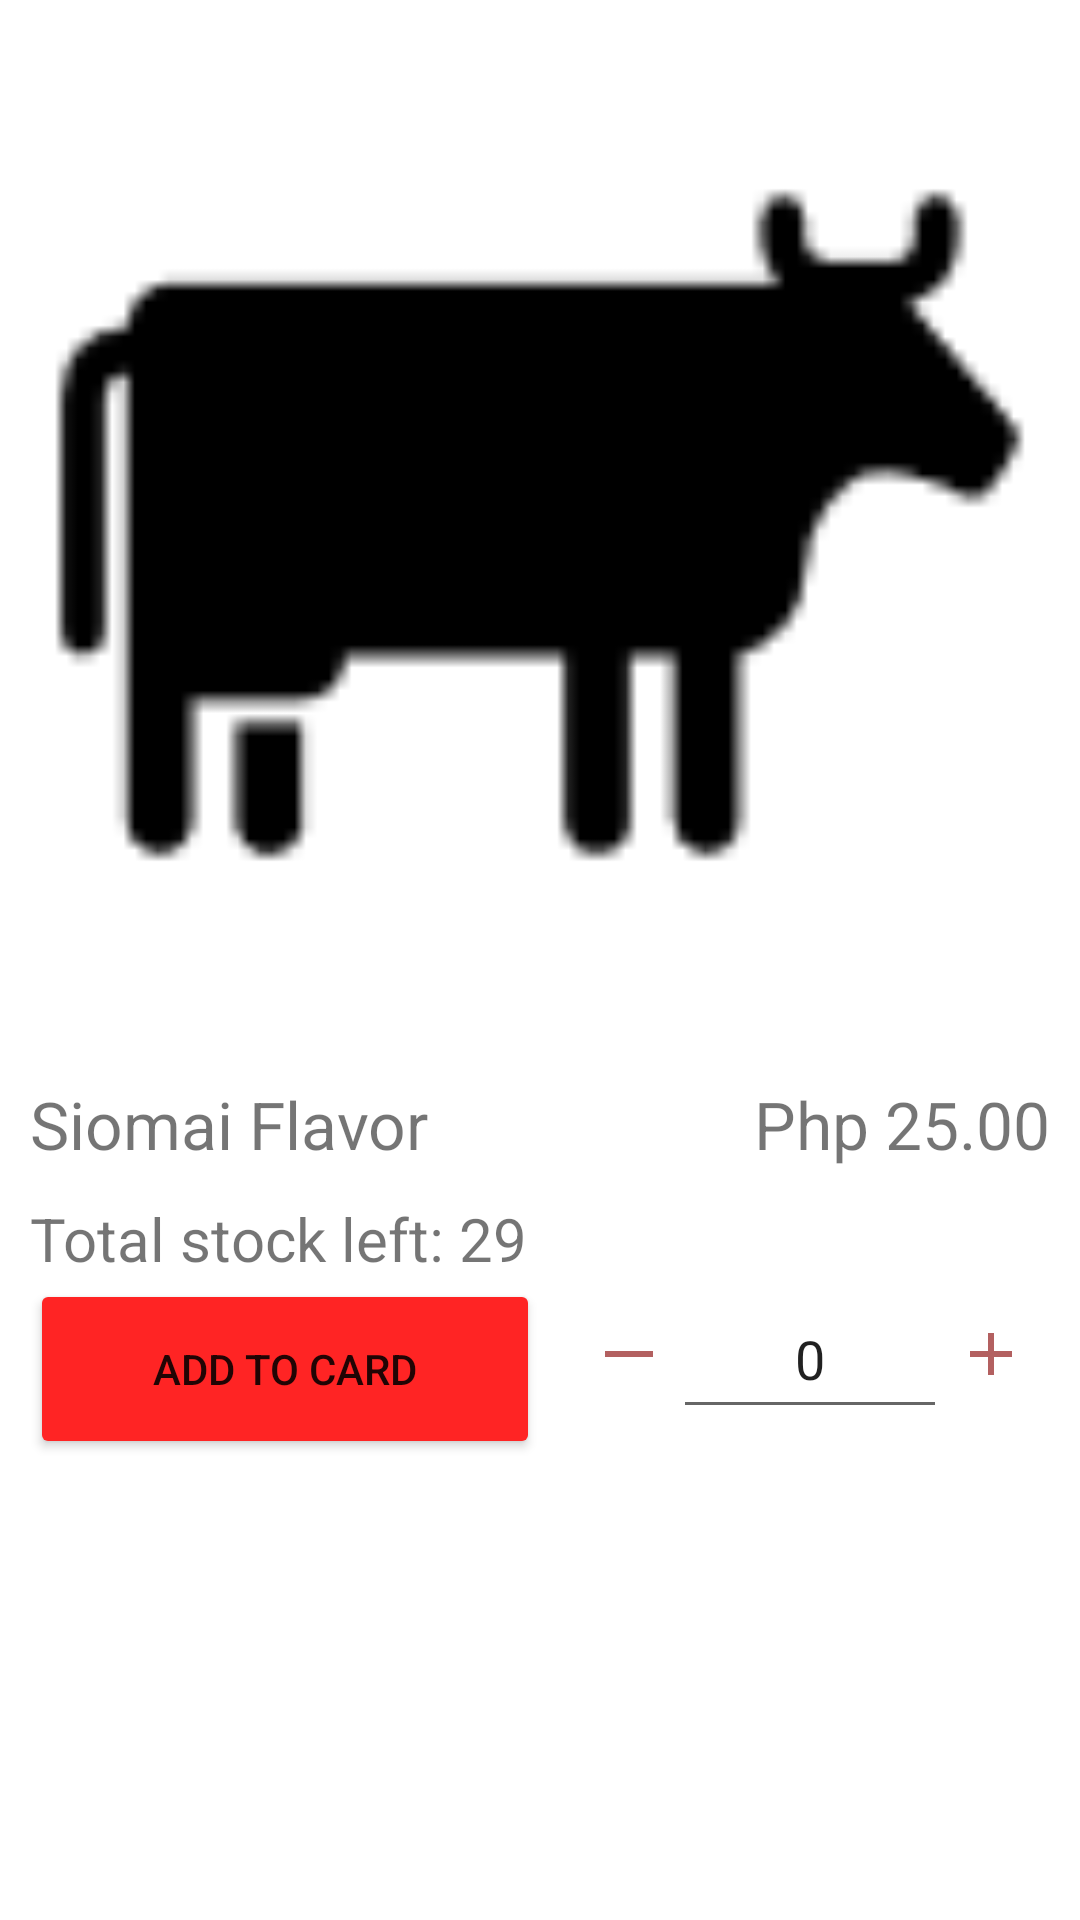

Produce the Android XML layout that renders to this screen, including the resource entries it uses.
<!-- AndroidManifest.xml: application theme Theme.POSapp.NoActionBar -->
<!-- res/layout/product_view_modal.xml -->
<?xml version="1.0" encoding="utf-8"?>
<androidx.constraintlayout.widget.ConstraintLayout xmlns:android="http://schemas.android.com/apk/res/android"
    xmlns:app="http://schemas.android.com/apk/res-auto"
    xmlns:tools="http://schemas.android.com/tools"
    android:layout_width="match_parent"
    android:layout_height="match_parent">

    <ScrollView
        android:layout_width="match_parent"
        android:layout_height="match_parent">

        <LinearLayout
            android:orientation="vertical"
            android:layout_width="match_parent"

            android:layout_height="wrap_content">

            <ImageView
                android:id="@+id/imageView"
                android:layout_width="match_parent"
                android:layout_height="350dp"
                app:srcCompat="@drawable/beef_icon" />

            <LinearLayout
                android:layout_width="match_parent"
                android:layout_height="wrap_content"
                android:orientation="horizontal"
                >
                <TextView
                    android:id="@+id/flavorView"
                    android:layout_width="match_parent"
                    android:layout_height="wrap_content"
                    android:textSize="22dp"
                    android:layout_weight="1"
                    android:text="Siomai Flavor"
                    android:layout_margin="10dp"/>

                <TextView
                    android:id="@+id/priceView"
                    android:gravity="right"
                    android:layout_width="match_parent"
                    android:layout_height="wrap_content"
                    android:textSize="22dp"
                    android:layout_weight="1"
                    android:text="Php 25.00"
                    android:layout_margin="10dp"/>


            </LinearLayout>

            <TextView
                android:id="@+id/totalQuantityView"
                android:gravity="left"
                android:layout_width="match_parent"
                android:layout_height="wrap_content"
                android:textSize="20dp"
                android:layout_weight="1"
                android:text="Total stock left: 29"
                android:layout_marginHorizontal="10dp"/>

            <LinearLayout
                android:layout_width="match_parent"
                android:layout_height="wrap_content"
                android:orientation="horizontal">

                <Button
                    android:id="@+id/add_cart_btn"
                    android:layout_width="match_parent"
                    android:layout_height="60dp"
                    android:layout_marginLeft="10dp"
                    android:layout_weight="1"
                    android:text="Add To Card"
                    android:backgroundTint="@color/red_500"
                    app:cornerRadius="0dp"
                    />



                <LinearLayout
                    android:layout_width="match_parent"
                    android:layout_height="wrap_content"
                    android:layout_weight="1"
                    android:gravity="center"
                    android:layout_marginHorizontal="15dp">

                    <ImageButton
                        android:onClick="onClick"
                        android:id="@+id/btnSub"
                        android:layout_width="wrap_content"
                        android:layout_height="wrap_content"
                        android:layout_weight="1"
                        style="?android:attr/borderlessButtonStyle"
                        app:srcCompat="@drawable/baseline_horizontal_rule_24" />

                    <EditText
                        android:id="@+id/editTextQuantity"
                        android:layout_width="wrap_content"
                        android:layout_height="50dp"
                        android:layout_weight="1"
                        android:ems="10"
                        android:gravity="center"
                        android:inputType="number"
                        android:text="0"
                        tools:ignore="TouchTargetSizeCheck" />

                    <ImageButton
                        android:onClick="onClick"
                        android:id="@+id/btnAdd"
                        android:layout_width="wrap_content"
                        android:layout_height="wrap_content"
                        android:layout_weight="1"
                        style="?android:attr/borderlessButtonStyle"
                        app:srcCompat="@drawable/baseline_add_24" />


                </LinearLayout>



            </LinearLayout>







        </LinearLayout>


    </ScrollView>



</androidx.constraintlayout.widget.ConstraintLayout>
<!-- resources referenced by this layout -->
<resources>
  <color name="red_500">#FF2424</color>
  <!-- drawable baseline_add_24 (drawable) -->
  <vector android:height="24dp" android:tint="#B36060"
      android:viewportHeight="24" android:viewportWidth="24"
      android:width="24dp" xmlns:android="http://schemas.android.com/apk/res/android">
      <path android:fillColor="@android:color/white" android:pathData="M19,13h-6v6h-2v-6H5v-2h6V5h2v6h6v2z"/>
  </vector>
  <!-- drawable baseline_horizontal_rule_24 (drawable) -->
  <vector android:height="24dp" android:tint="#B36060"
      android:viewportHeight="24" android:viewportWidth="24"
      android:width="24dp" xmlns:android="http://schemas.android.com/apk/res/android">
      <path android:fillColor="@android:color/white"
          android:fillType="evenOdd" android:pathData="M4,11h16v2h-16z"/>
  </vector>
  <!-- drawable beef_icon: png bitmap (drawable, 655 bytes) -->
  <style name="Theme.POSapp.NoActionBar">
          <item name="windowActionBar">false</item>
          <item name="windowNoTitle">true</item>
      </style>
</resources>
